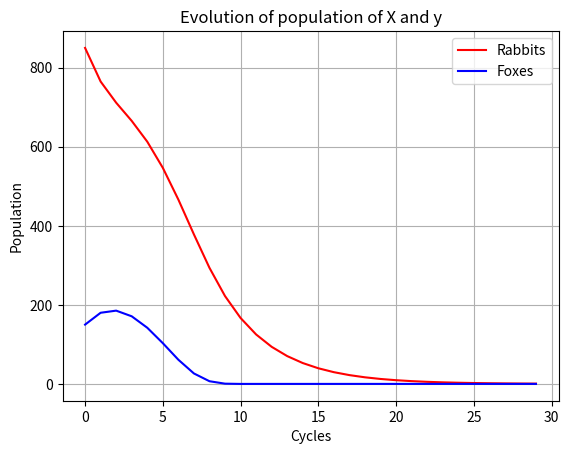

Source code (Python):
import matplotlib.pyplot as plt

# Rabbit data
rb = 0.75  # birth rate of rabbit
rd = 0.67  # death rate of rabbit
rg = rb - rd  # growth rate
rab = 1000  # Initial rabbit population

# Fox data
fb = 0.5
fd = 0.48

fox = 100  # Initial fox population
a = 0.001
b = 0.002
r = 4.4*10**(-8)
s = 4.4*10**(-8)

list_r = []
list_f = []

print("Initial Population of Rabbit", rab)
print("Initial Population of fox", fox)

for i in range(30):
    dr = rb*rab + a*rab*fox - r*rab*rab
    df = -fb*fox + b*rab*fox - s*fox*fox
    print("New population of rabbit at cycle %d: "%(i+1),int(dr))
    print("New population of fox at cycle %d: "%(i+1),int(df))
    rab = dr
    fox = df
    list_r.append(rab)
    list_f.append(fox)
    
plt.plot(list_r, 'r-', label='Rabbits')
plt.plot(list_f, 'b-', label='Foxes')
plt.grid()
plt.legend(loc='best')
plt.xlabel('Cycles')
plt.ylabel('Population')
plt.title('Evolution of population of X and y')
plt.show()


